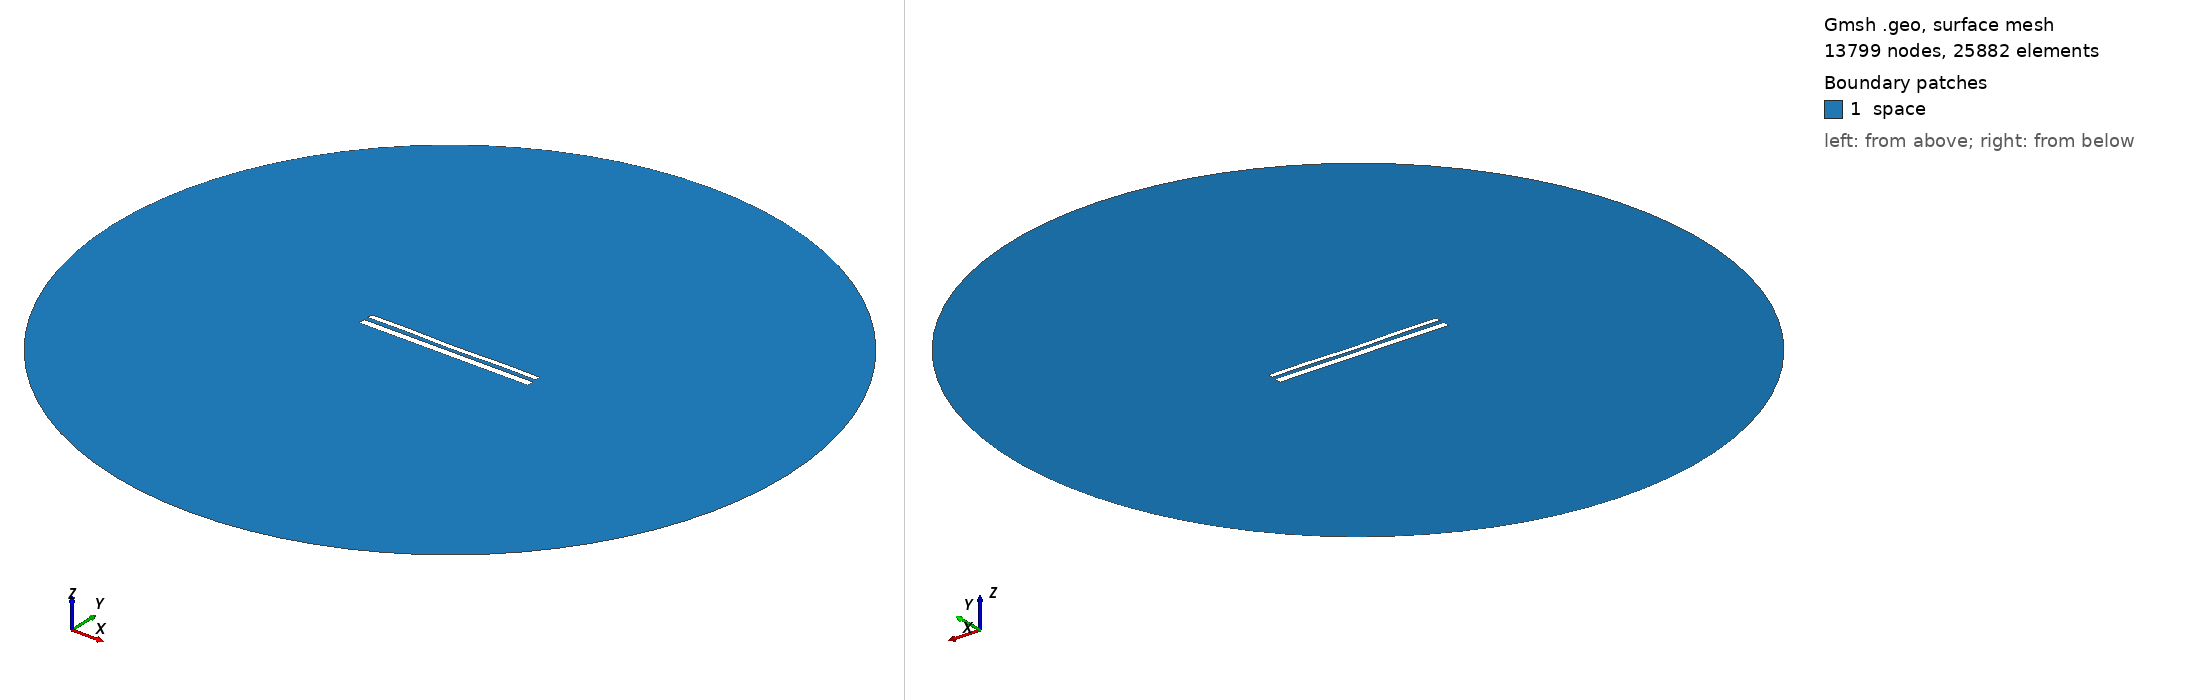

Gmsh geometry script, surface-meshed: 13799 nodes, 25882 surface elements. Boundary patches (legend numbers): 1 space. Left view from above one corner, right view from below the opposite corner. Legend entries are the model's physical surfaces. The drawing asked Gmsh for element sizes between 1% and 20% of the model's largest extent; the script's own settings can give other sizes.

=== 11890.geo (drawn) ===
//---------------------------------------
// Geometry kernel
//---------------------------------------

SetFactory("OpenCASCADE");



//---------------------------------------
// Parameters of the geometry
//---------------------------------------

// Overetch of the upper plate
overetch = 0.375;

// Distance between the plates
distance = 2.5;

// Discretization over the x axis (for the deformation)
nx = 50; 

// Length of the plate
L = 100 - overetch; 

// Number of modes
n = 4; 

// 1st mode coefficient
coeff(1) = -0.15;
beta(1) = 0.596864 * 3.1415926535 / L;

// 2nd mode coefficient
coeff(2) = -0.15;
beta(2) = 1.49418 * 3.1415926535 / L;

// 3rd mode coefficient
coeff(3) = 0.0;
beta(3) = 2.50025 * 3.1415926535 / L;

// 4th mode coefficient
coeff(4) = 0.15;
beta(4) = 3.49999 * 3.1415926535 / L;



//---------------------------------------
// Upper plate (deformed rectangle)
//---------------------------------------

// Coordiantes of the upper plate
xmin = -50;
xmax = 50 - overetch;

// Height of the upper plate
yheight = 4 - 2 * overetch;

// Indexes of the points
UpperID[] = {};
LowerID[] = {};
LeftID[] = {};
RightID[] = {};

// Point index
p = 1;

// Horizontal edges
For i In {1:nx}
    x = xmin + (i-1)*(xmax - xmin)/(nx-1);

    y_bottom = distance / 2 + overetch;
    For j In {1:n}
        C = (Cosh(beta(j)*L) + Cos(beta(j)*L)) / (Sinh(beta(j)*L) + Sin(beta(j)*L));
        y_bottom  = y_bottom + coeff(j) * (Cosh(beta(j)*(x+50)) - Cos(beta(j)*(x+50)) - C * (Sinh(beta(j)*(x+50)) - Sin(beta(j)*(x+50))));
    EndFor

    y_top = y_bottom + yheight;

    Point(p) = {x, y_top, 0, 1.0};
    UpperID[i] = p;
    p = p + 1;

    Point(p) = {x, y_bottom, 0, 1.0};
    LowerID[i] = p;
    p = p + 1;
EndFor

// Create point lists
UpperPts[] = {}; LowerPts[] = {};
For i In {1:nx}
  UpperPts[] += {UpperID[i]};
  LowerPts[] += {LowerID[i]};
EndFor

// Build splines
Spline(1) = {UpperPts[]};
Spline(2) = {LowerPts[]};
Line(3) = {LowerPts[nx-1], UpperPts[nx-1]};
Line(4) = {LowerPts[0], UpperPts[0]};

// Build the plane surface
Curve Loop(1) = {2, 3, -1, -4};
Plane Surface(1) = {1};



//---------------------------------------
// Lower plate (rectangle)
//---------------------------------------

// Vertices
Point(1001) = {-50, -1, 0, 1.0};
Point(1002) = { 50, -1, 0, 1.0};
Point(1003) = { 50,  -5, 0, 1.0};
Point(1004) = {-50,  -5, 0, 1.0};

// Edges
Line(5) = {1001, 1002};
Line(6) = {1002, 1003};
Line(7) = {1003, 1004};
Line(8) = {1004, 1001};

// Plane surface
Line Loop(2) = {5, 6, 7, 8};
Plane Surface(2) = {2}; 



//---------------------------------------
// Outer (fictious) boundary
//---------------------------------------

// Points
Point(1005) = {0, 0, 0};       // Center
Point(1006) = {200, 0, 0};     // Start point
Point(1007) = {0, 200, 0};     // 90 degrees
Point(1008) = {-200, 0, 0};    // 180 degrees
Point(1009) = {0, -200, 0};    // 270 degrees

// Circle arcs (each needs start, center, end)
Circle(9) = {1006, 1005, 1007};
Circle(10) = {1007, 1005, 1008};
Circle(11) = {1008, 1005, 1009};
Circle(12) = {1009, 1005, 1006};

// Plane surface for the entire domain
Curve Loop(3) = {9, 10, 11, 12};
Surface(3) = {3};

// Subtract the plates from the whole domain to obtain the actual domain where we want to solve the equations
BooleanDifference{ Surface{3}; Delete; }{ Surface{1}; Surface{2}; Delete; }




//---------------------------------------
// Transfinite Lines/Curves
//---------------------------------------

// Set the number of points on the boundaries
r = 7;

// Plates
Transfinite Curve {1, 2} = 50*r Using Progression 1;
Transfinite Curve {3, 4} = 2*r Using Progression 1;
Transfinite Line {5, 7} = 50*r Using Progression 1;
Transfinite Line {6, 8} = 2*r Using Progression 1;

// Outer boundary
Transfinite Line {9, 10, 11, 12} = 20 Using Progression 1;



//---------------------------------------
// Physical groups
//---------------------------------------                

// Physical curves (boundaries)
Physical Line("force_segment", 10) = {2};
Physical Line("upper_plate", 11) = {1, 3, 4};
Physical Line("lower_plate", 12) = {5, 6, 7, 8};
Physical Line("boundary", 20) = {9, 10, 11, 12};

// Physical Surfaces
Physical Surface("space", 30) = {3};



//---------------------------------------
// 6. Generate the Mesh
//---------------------------------------

// 2D mesh generation
Mesh 2;
